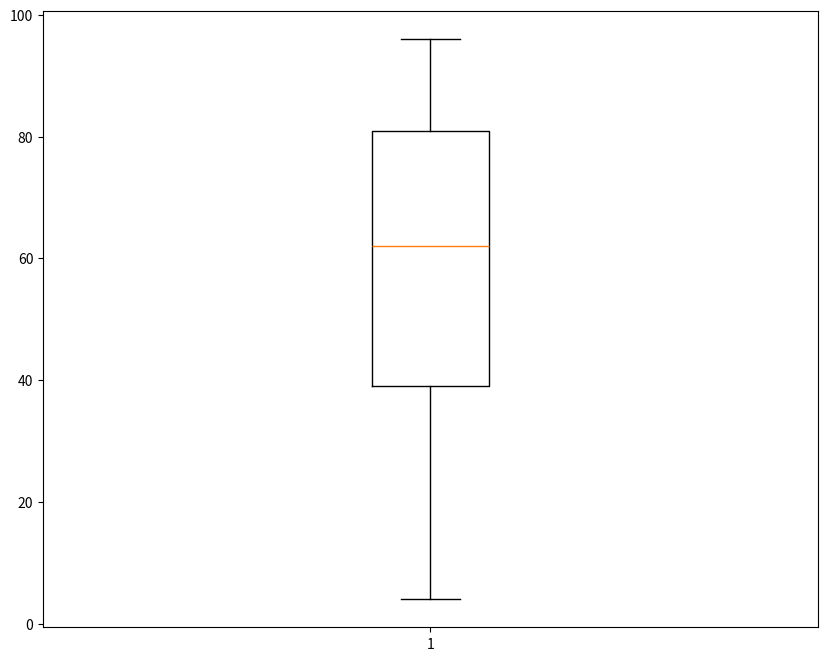

Here is the Python script that generated this plot:
import numpy as np
import matplotlib.pyplot as plt
import statistics as sts

list_of_numbers = list()

for i in range(np.random.randint(10, 50)):
    list_of_numbers.append(np.random.randint(1, 99)) # Generating data of random numbers

list_of_numbers_array = np.asarray(list_of_numbers)

print(list_of_numbers)
print('Length of data:', len(list_of_numbers))

print('Mean of the data:', round(np.mean(list_of_numbers_array), 2)) # Mean

print('Median of the data:', np.median(list_of_numbers_array)) # Median

print('Mode of the data:', sts.mode(list_of_numbers_array)) # Mode

print('Variance of the data:', round(np.var(list_of_numbers_array), 2)) # Variance

print('Standard Deviation of the data:', round(np.std(list_of_numbers_array), 2)) # Standard Deviation

figure = plt.figure(figsize = (10, 8))
plt.boxplot(list_of_numbers) # Box Plot
plt.show()